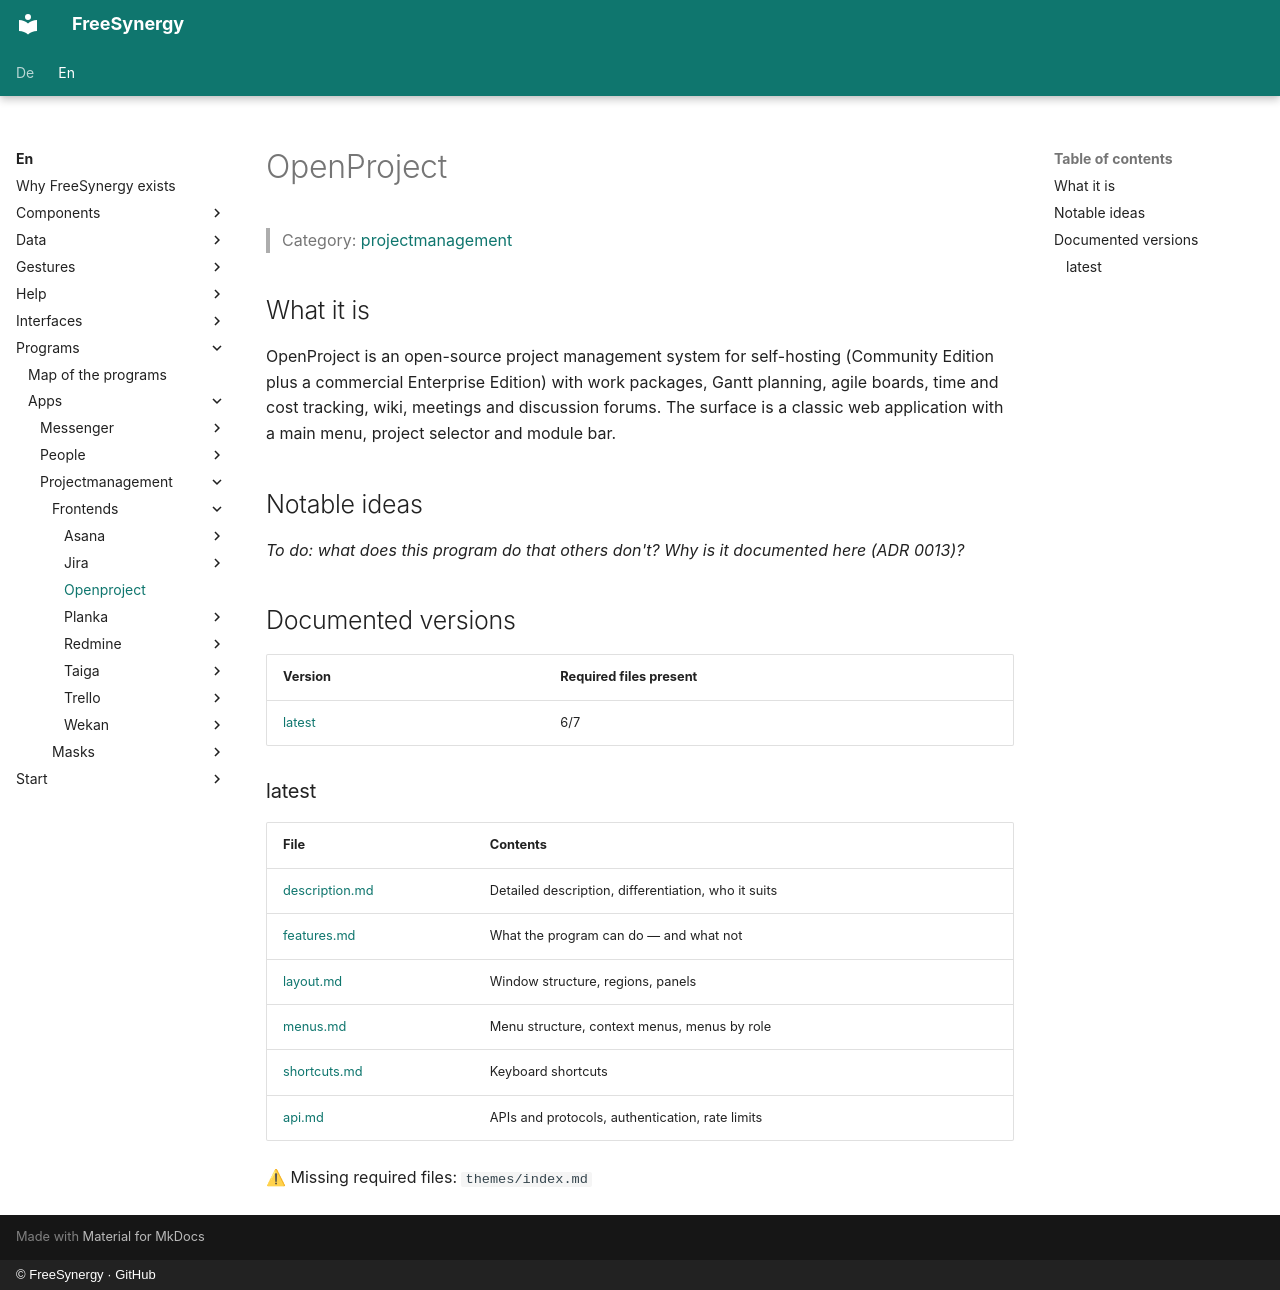

repository: FreeSynergy/fs-documentation · page: en/programs/apps/projectmanagement/frontends/openproject/index.html · generator: mkdocs · copyright: © FreeSynergy · GitHub

# OpenProject

> Category: [projectmanagement](../../index.md)

## What it is

OpenProject is an open-source project management system for self-hosting (Community Edition plus a commercial Enterprise Edition) with work packages, Gantt planning, agile boards, time and cost tracking, wiki, meetings and discussion forums. The surface is a classic web application with a main menu, project selector and module bar.

## Notable ideas

_To do: what does this program do that others don't? Why is it documented here (ADR 0013)?_

## Documented versions

<!-- gen:versions (scripts/gen_frontend_indexes.py) — edits inside are overwritten -->
| Version | Required files present |
|---------|------------------------|
| [latest](latest/description.md) | 6/7 |

### latest

| File | Contents |
|------|----------|
| [description.md](latest/description.md) | Detailed description, differentiation, who it suits |
| [features.md](latest/features.md) | What the program can do — and what not |
| [layout.md](latest/layout.md) | Window structure, regions, panels |
| [menus.md](latest/menus.md) | Menu structure, context menus, menus by role |
| [shortcuts.md](latest/shortcuts.md) | Keyboard shortcuts |
| [api.md](latest/api.md) | APIs and protocols, authentication, rate limits |

⚠ Missing required files: `themes/index.md`
<!-- /gen:versions -->
